Dataset: xray_project (GitHub, fenshui888/xray_project). Classes: bacterial pneumonia, normal, viral pneumonia.

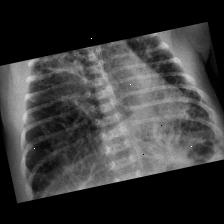
Label: viral pneumonia

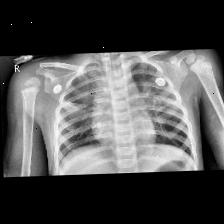
Label: bacterial pneumonia

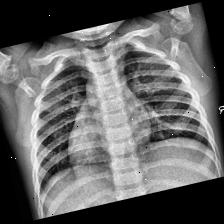
Label: normal

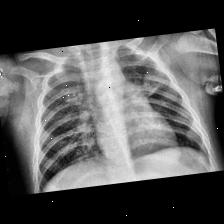
Label: viral pneumonia

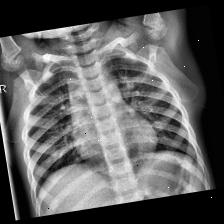
Label: normal

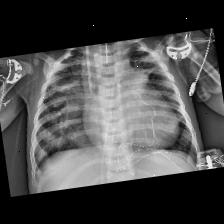
Label: bacterial pneumonia
